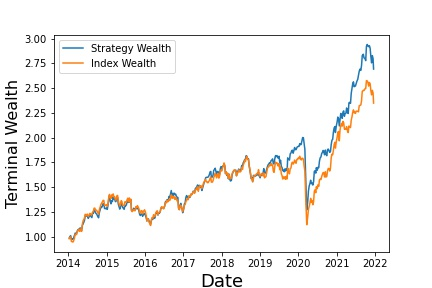

Source data for this figure (header and first rows):
, Annualized Return, Annualized Vol, Sharpe Ratio, Max Drawdown, Skewness, Kurtosis, Cornish-Fisher VaR (5%), Historic CVaR (5%)
Mean Return, 13.24, 16.79, 0.3766, -36.58, -1.235, 10.42, 0.0396, 0.05367
